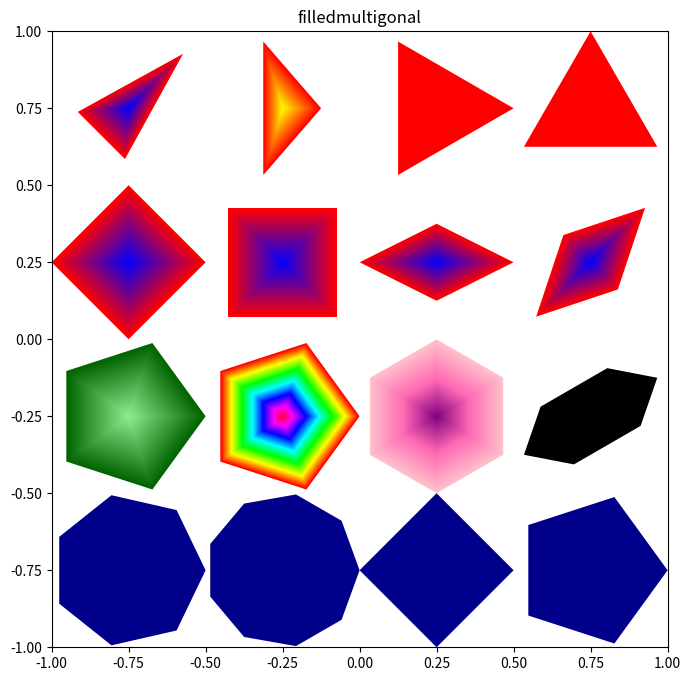

Reproduce this figure in Python.
# Translated from <R script> by r2py v0.3.0
# Model: openrouter:google/gemma-4-31b-it  ScriptMap entities: 19

import numpy as np
import pandas as pd
import matplotlib.pyplot as plt
from matplotlib.colors import LinearSegmentedColormap, hsv_to_rgb

def shadepalette(color1, color2, n=50):
    cmap = LinearSegmentedColormap.from_list("custom", [color1, color2])
    return [cmap(i/max(1, n-1)) for i in range(n)]

def femmecol(n=50):
    # Approximation of femmecol (typically pinks/purples)
    cmap = LinearSegmentedColormap.from_list("femme", ["#ffc0cb", "#ff69b4", "#800080"])
    return [cmap(i/max(1, n-1)) for i in range(n)]

def rainbow(n=50):
    # R's rainbow() starts from red and goes through the spectrum
    # hsv_to_rgb expects [H, S, V] where H is [0, 1]
    return [hsv_to_rgb([i/n, 1, 1]) for i in range(n)]

# r2py:entity:filledmultigonal
def filledmultigonal(rx=0.25, ry=0.25, nr=3, mid=(0, 0), angle=0, col="red"):
    # Convert angle to radians
    theta_rot = np.radians(angle)
    
    # Convert col to list for iteration
    if isinstance(col, str):
        colors = [col]
    elif isinstance(col, (list, np.ndarray)):
        colors = col
    else:
        colors = [col]
        
    num_colors = len(colors)
    
    # filledmultigonal draws nested shapes. 
    # The outermost is the full size, innermost is essentially 0.
    # We iterate from outermost to innermost to layer the colors.
    for i in range(num_colors):
        # Scale factor for the nested polygon: from 1.0 down to 0.0
        scale = 1.0 - (i / max(1, num_colors - 1)) if num_colors > 1 else 1.0
        
        # nr is the number of vertices. 
        # The shape is defined by vertices on an ellipse.
        n_vertices = int(np.ceil(nr))
        angles = np.linspace(0, 2 * np.pi, n_vertices, endpoint=False)
        
        vx = rx * scale * np.cos(angles)
        vy = ry * scale * np.sin(angles)
        
        # Apply rotation
        x_rot = vx * np.cos(theta_rot) - vy * np.sin(theta_rot)
        y_rot = vx * np.sin(theta_rot) + vy * np.cos(theta_rot)
        
        # Translate to mid
        x_final = x_rot + mid[0]
        y_final = y_rot + mid[1]
        
        # Close the polygon
        x_final = np.append(x_final, x_final[0])
        y_final = np.append(y_final, y_final[0])
        
        plt.fill(x_final, y_final, color=colors[i], edgecolor='none')

# Setup plot
# r2py:entity:emptyplot
plt.figure(figsize=(8, 8))
plt.xlim(-1, 1)
plt.ylim(-1, 1)
plt.title("filledmultigonal")
plt.gca().set_aspect('equal', adjustable='box')

# Sequence of calls
# r2py:entity:filledmultigonal
filledmultigonal(rx=0.25, ry=0.125, nr=3, mid=(-0.75, 0.75), 
                 angle=45, col=shadepalette("red", "blue", n=50))
# r2py:entity:filledmultigonal_1
filledmultigonal(rx=0.125, ry=0.25, nr=3, mid=(-0.25, 0.75), 
                 col=shadepalette("red", "yellow", n=50))
# r2py:entity:filledmultigonal_2
filledmultigonal(rx=0.25, ry=0.25, nr=3, mid=(0.25, 0.75),  
                 col=["red", "orange"])
# r2py:entity:filledmultigonal_3
filledmultigonal(rx=0.25, ry=0.25, nr=3, mid=(0.75, 0.75), 
                 angle=90, col="red")

# r2py:entity:filledmultigonal_4
filledmultigonal(rx=0.25, ry=0.25, nr=4, mid=(-0.75, 0.25), 
                 angle=0, col=shadepalette("red", "blue", n=50))
# r2py:entity:filledmultigonal_5
filledmultigonal(rx=0.25, ry=0.25, nr=4, mid=(-0.25, 0.25),  
                 angle=45, col=shadepalette("red", "blue", n=50))
# r2py:entity:filledmultigonal_6
filledmultigonal(rx=0.25, ry=0.125, nr=4, mid=(0.25, 0.25), 
                 angle=0, col=shadepalette("red", "blue", n=50))
# r2py:entity:filledmultigonal_7
filledmultigonal(rx=0.25, ry=0.125, nr=4, mid=(0.75, 0.25), 
                 angle=45, col=shadepalette("red", "blue", n=50))

# r2py:entity:filledmultigonal_8
filledmultigonal(rx=0.25, ry=0.25, nr=5, mid=(-0.75, -0.25),  
                 angle=0, col=shadepalette("darkgreen", "lightgreen", n=50))
# r2py:entity:filledmultigonal_9
filledmultigonal(rx=0.25, angle=0, nr=5, mid=(-0.25, -0.25), 
                 col=rainbow(50))
# r2py:entity:filledmultigonal_10
filledmultigonal(rx=0.25, angle=30, nr=6, mid=(0.25, -0.25), 
                 col=femmecol(50))
# r2py:entity:filledmultigonal_11
filledmultigonal(rx=0.25, ry=0.125, angle=30, nr=6, mid=(0.75, -0.25), 
                 col="black")

# r2py:entity:filledmultigonal_12
filledmultigonal(rx=0.25, col="darkblue", nr=7, mid=(-0.75, -0.75))
# r2py:entity:filledmultigonal_13
filledmultigonal(rx=0.25, col="darkblue", nr=9, mid=(-0.25, -0.75))
# r2py:entity:filledmultigonal_14
filledmultigonal(rx=0.25, col="darkblue", nr=3.7, mid=(0.25, -0.75))
# r2py:entity:filledmultigonal_15
filledmultigonal(rx=0.25, col="darkblue", nr=4.5, mid=(0.75, -0.75))

plt.show()
